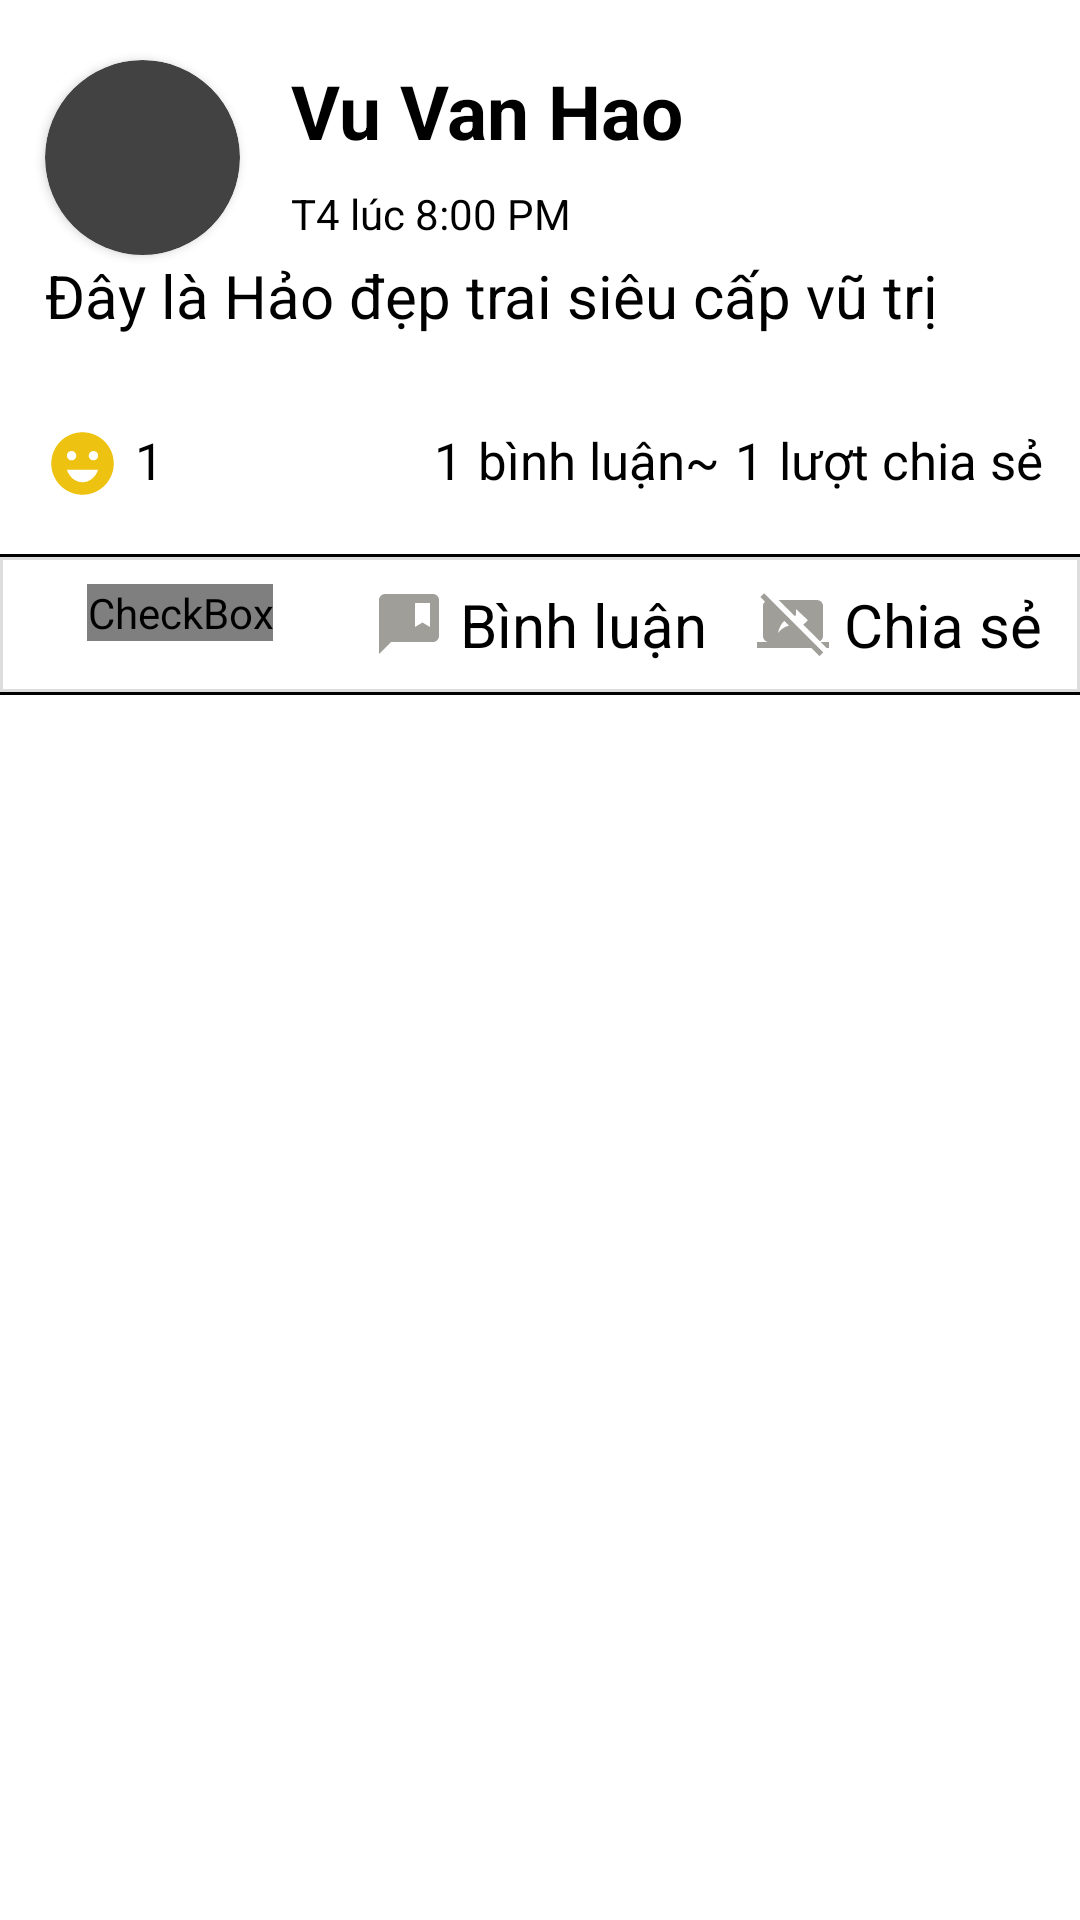

Produce the Android XML layout that renders to this screen, including the resource entries it uses.
<!-- AndroidManifest.xml: application theme Theme.ADR48_VuVanHao_day6 -->
<!-- res/layout/custom_news.xml -->
<?xml version="1.0" encoding="utf-8"?>
<RelativeLayout xmlns:android="http://schemas.android.com/apk/res/android"
    android:layout_width="match_parent"
    android:layout_height="wrap_content"
    android:paddingBottom="15dp"
    xmlns:app="http://schemas.android.com/apk/res-auto"
    android:background="@color/white">

    <androidx.cardview.widget.CardView
        android:id="@+id/imgA"
        android:layout_marginTop="20dp"
        android:layout_marginStart="15dp"
        android:layout_width="65dp"
        android:layout_height="65dp"
        app:cardCornerRadius="38dp">

        <ImageView
            android:id="@+id/imgAvatar"
            android:layout_width="match_parent"
            android:layout_height="match_parent"
            android:scaleType="fitXY"
            android:src="@drawable/ic_launcher_background"/>
    </androidx.cardview.widget.CardView>

    <TextView
        android:id="@+id/tvNamePost"
        android:layout_width="wrap_content"
        android:layout_height="wrap_content"
        android:layout_marginStart="17dp"
        android:layout_marginTop="20dp"
        android:layout_toRightOf="@+id/imgA"
        android:text="Vu Van Hao"
        android:textColor="@color/black"
        android:textSize="25sp"
        android:textStyle="bold" />

    <TextView
        android:id="@+id/tvTimePost"
        android:layout_width="wrap_content"
        android:layout_height="wrap_content"
        android:layout_below="@+id/tvNamePost"
        android:layout_marginStart="17dp"
        android:layout_marginTop="8dp"
        android:layout_toRightOf="@id/imgA"
        android:text="T4 lúc 8:00 PM"
        android:textColor="@color/black" />

    <TextView
        android:id="@+id/tvContent"
        android:layout_width="match_parent"
        android:layout_height="wrap_content"
        android:layout_below="@id/imgA"
        android:layout_marginStart="15dp"
        android:layout_marginTop="0dp"
        android:layout_marginEnd="15dp"
        android:text="Đây là Hảo đẹp trai siêu cấp vũ trị"
        android:textColor="@color/black"
        android:textSize="20sp" />

    <ImageView
        android:id="@+id/imgContent"
        android:layout_width="match_parent"
        android:layout_height="wrap_content"
        android:layout_below="@id/tvContent"
        android:layout_marginTop="15dp"
        android:scaleType="centerCrop"
        />

    <ImageView
        android:id="@+id/sticker"
        android:layout_width="25dp"
        android:layout_height="25dp"
        android:layout_below="@id/imgContent"
        android:layout_marginStart="15dp"
        android:layout_marginTop="15dp"
        android:src="@drawable/ic_baseline_emoji_emotions_24" />

    <TextView
        android:id="@+id/tvNumberLike"
        android:layout_width="wrap_content"
        android:layout_height="wrap_content"
        android:layout_below="@id/imgContent"
        android:layout_marginStart="5dp"
        android:layout_marginTop="15dp"
        android:layout_toRightOf="@id/sticker"
        android:text="1"
        android:textColor="@color/black"
        android:textSize="17sp" />

    <TextView
        android:id="@+id/tvNumberCmt"
        android:layout_width="wrap_content"
        android:layout_height="wrap_content"
        android:layout_below="@id/imgContent"
        android:layout_marginStart="90dp"
        android:layout_marginTop="15dp"
        android:layout_toRightOf="@id/tvNumberLike"
        android:text="1"
        android:textColor="@color/black"
        android:textSize="17sp" />

    <TextView
        android:id="@+id/cmt"
        android:layout_width="wrap_content"
        android:layout_height="wrap_content"
        android:layout_below="@id/imgContent"
        android:layout_marginStart="5dp"
        android:layout_marginTop="15dp"
        android:layout_toRightOf="@id/tvNumberCmt"
        android:text="bình luận~"
        android:textColor="@color/black"
        android:textSize="17sp" />

    <TextView
        android:id="@+id/tvNumberShare"
        android:layout_width="wrap_content"
        android:layout_height="wrap_content"
        android:layout_below="@id/imgContent"
        android:layout_marginStart="5dp"
        android:layout_marginTop="15dp"
        android:layout_toRightOf="@id/cmt"
        android:text="1"
        android:textColor="@color/black"
        android:textSize="17sp" />

    <TextView
        android:layout_width="wrap_content"
        android:layout_height="wrap_content"
        android:layout_below="@id/imgContent"
        android:layout_marginStart="5dp"
        android:layout_marginTop="15dp"
        android:layout_toRightOf="@id/tvNumberShare"
        android:text="lượt chia sẻ"
        android:textColor="@color/black"
        android:textSize="17sp" />

    <LinearLayout
        android:layout_width="match_parent"
        android:layout_height="wrap_content"
        android:paddingTop="10dp"
        android:background="@drawable/bg_action"
        android:paddingBottom="10dp"
        android:layout_below="@+id/tvNumberLike"
        android:layout_marginTop="20dp"
        android:weightSum="3"
        android:orientation="horizontal">

        <LinearLayout
            android:layout_width="0dp"
            android:layout_height="wrap_content"
            android:gravity="center"
            android:layout_weight="1">

            <CheckBox
                android:id="@+id/cbLike"
                android:layout_width="wrap_content"
                android:layout_height="wrap_content"
                android:text=" Thích"
                android:textSize="20dp"
                android:textColor="@color/black"
                android:button="@drawable/bg_like"/>
        </LinearLayout>

        <LinearLayout
            android:layout_width="0dp"
            android:layout_height="wrap_content"
            android:gravity="center"
            android:layout_weight="1">

            <CheckBox
                android:id="@+id/cbComment"
                android:layout_width="wrap_content"
                android:layout_height="wrap_content"
                android:text=" Bình luận"
                android:textSize="20dp"
                android:textColor="@color/black"
                android:button="@drawable/bg_cmt"/>
        </LinearLayout>

        <LinearLayout
            android:layout_width="0dp"
            android:layout_height="wrap_content"
            android:gravity="center"
            android:layout_weight="1">

            <CheckBox
                android:id="@+id/cbShare"
                android:layout_width="wrap_content"
                android:layout_height="wrap_content"
                android:text=" Chia sẻ"
                android:textSize="20dp"
                android:textColor="@color/black"
                android:button="@drawable/bg_share"/>
        </LinearLayout>

    </LinearLayout>



</RelativeLayout>
<!-- resources referenced by this layout -->
<resources>
  <!-- drawable bg_action (drawable) -->
  <?xml version="1.0" encoding="utf-8"?>
  <layer-list xmlns:android="http://schemas.android.com/apk/res/android">
  
      <item>
          <shape
              android:shape="rectangle">
              <stroke android:width="1dp" android:color="#FF000000" />
              <solid android:color="#FFFFFF" />
          </shape>
      </item>
  
      <item android:bottom="1dp" android:top="1dp">
          <shape
              android:shape="rectangle">
              <stroke android:width="1dp" android:color="#FFDDDDDD" />
          </shape>
      </item>
  
  
  
  </layer-list>
  <!-- drawable bg_cmt (drawable) -->
  <?xml version="1.0" encoding="utf-8"?>
  <selector xmlns:android="http://schemas.android.com/apk/res/android">
  
      <item android:state_checked="true" android:drawable="@drawable/ic_baseline_mode_comment_24"/>
      <item android:state_checked="false" android:drawable="@drawable/ic_baseline_comment_bank_24"/>
  
  </selector>
  <!-- drawable bg_like (drawable) -->
  <?xml version="1.0" encoding="utf-8"?>
  <selector xmlns:android="http://schemas.android.com/apk/res/android">
  
      <item android:state_checked="true" android:drawable="@drawable/img_1"/>
      <item android:state_checked="false" android:drawable="@drawable/img_2"/>
  
  </selector>
  <!-- drawable bg_share (drawable) -->
  <?xml version="1.0" encoding="utf-8"?>
  <selector xmlns:android="http://schemas.android.com/apk/res/android">
  
      <item android:state_checked="true" android:drawable="@drawable/ic_baseline_share_24"/>
      <item android:state_checked="false" android:drawable="@drawable/ic_baseline_stop_screen_share_24"/>
  
  </selector>
  <!-- drawable ic_baseline_emoji_emotions_24 (drawable) -->
  <vector android:height="24dp" android:tint="#EEC211"
      android:viewportHeight="24" android:viewportWidth="24"
      android:width="24dp" xmlns:android="http://schemas.android.com/apk/res/android">
      <path android:fillColor="@android:color/white" android:pathData="M11.99,2C6.47,2 2,6.48 2,12c0,5.52 4.47,10 9.99,10C17.52,22 22,17.52 22,12C22,6.48 17.52,2 11.99,2zM8.5,8C9.33,8 10,8.67 10,9.5S9.33,11 8.5,11S7,10.33 7,9.5S7.67,8 8.5,8zM12,18c-2.28,0 -4.22,-1.66 -5,-4h10C16.22,16.34 14.28,18 12,18zM15.5,11c-0.83,0 -1.5,-0.67 -1.5,-1.5S14.67,8 15.5,8S17,8.67 17,9.5S16.33,11 15.5,11z"/>
  </vector>
  <style name="Theme.ADR48_VuVanHao_day6" parent="Theme.AppCompat.NoActionBar">
          
          <item name="colorPrimary">@color/purple_500</item>
          <item name="colorPrimaryVariant">@color/purple_700</item>
          <item name="colorOnPrimary">@color/white</item>
          
          <item name="colorSecondary">@color/teal_200</item>
          <item name="colorSecondaryVariant">@color/teal_700</item>
          <item name="colorOnSecondary">@color/black</item>
          
          <item name="android:statusBarColor" tools:targetApi="l">?attr/colorPrimaryVariant</item>
          
      </style>
  <!-- drawable ic_baseline_mode_comment_24 (drawable) -->
  <vector android:height="24dp" android:tint="#A09E99"
      android:viewportHeight="24" android:viewportWidth="24"
      android:width="24dp" xmlns:android="http://schemas.android.com/apk/res/android">
      <path android:fillColor="@android:color/white" android:pathData="M21.99,4c0,-1.1 -0.89,-2 -1.99,-2H4c-1.1,0 -2,0.9 -2,2v12c0,1.1 0.9,2 2,2h14l4,4 -0.01,-18z"/>
  </vector>
  <!-- drawable ic_baseline_comment_bank_24 (drawable) -->
  <vector android:height="24dp" android:tint="#A09E99"
      android:viewportHeight="24" android:viewportWidth="24"
      android:width="24dp" xmlns:android="http://schemas.android.com/apk/res/android">
      <path android:fillColor="@android:color/white" android:pathData="M20,2H4C2.9,2 2,2.9 2,4v18l4,-4h14c1.1,0 2,-0.9 2,-2V4C22,2.9 21.1,2 20,2zM19,13l-2.5,-1.5L14,13V5h5V13z"/>
  </vector>
  <!-- not gathered from this repository: default colours our renderer supplied (Android Studio template values) -->
  <color name="purple_500">#FF6200EE</color>
  <color name="purple_700">#FF3700B3</color>
  <color name="teal_200">#FF03DAC5</color>
  <color name="teal_700">#FF018786</color>
  <color name="black">#FF000000</color>
  <color name="white">#FFFFFFFF</color>
</resources>
